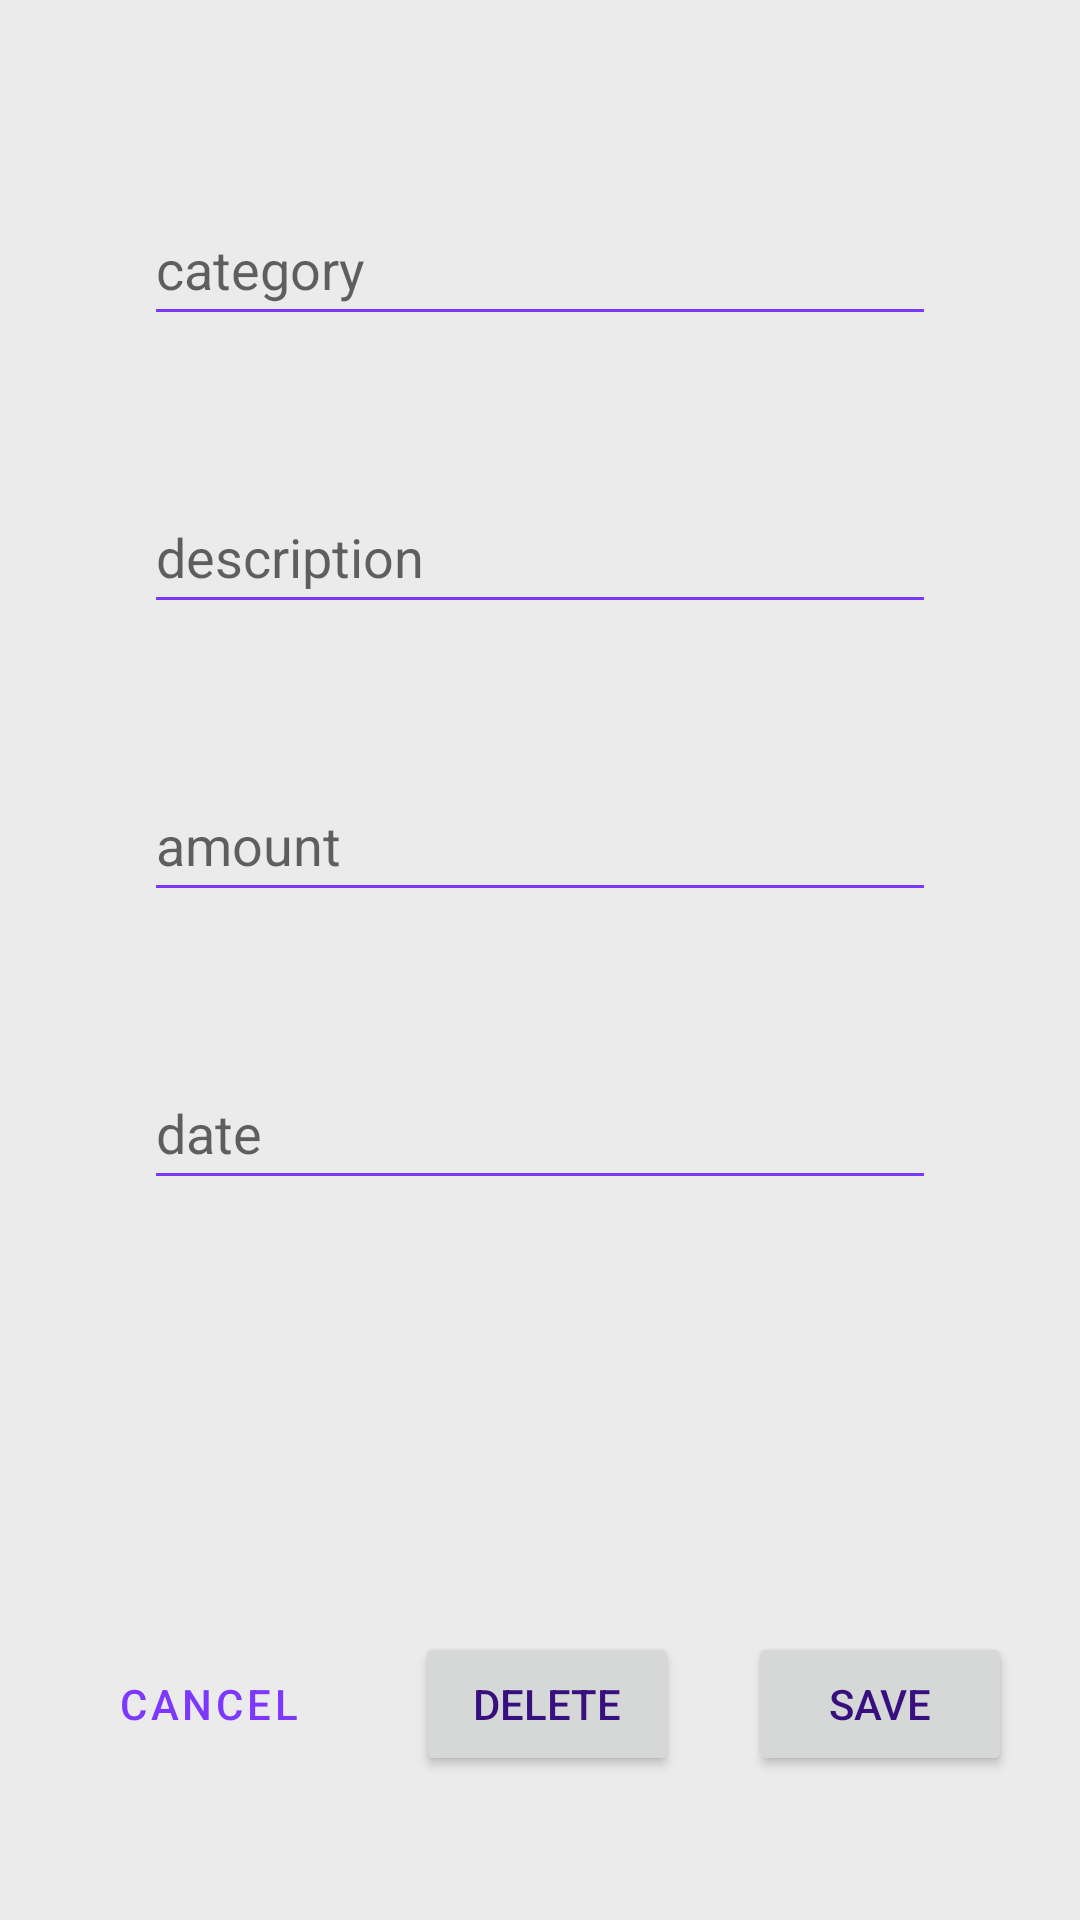

Reconstruct the res/layout file that produces this screen, plus the resources it refers to.
<!-- AndroidManifest.xml: application theme Theme.BudgeIt -->
<!-- res/layout/activity_item.xml -->
<?xml version="1.0" encoding="utf-8"?>
<androidx.constraintlayout.widget.ConstraintLayout xmlns:android="http://schemas.android.com/apk/res/android"
    xmlns:app="http://schemas.android.com/apk/res-auto"
    xmlns:tools="http://schemas.android.com/tools"
    android:id="@+id/layout_activity_item"
    android:layout_width="match_parent"
    android:layout_height="match_parent"
    tools:context=".activities.ItemActivity">

    <com.google.android.material.textfield.TextInputEditText
        android:id="@+id/item_input_category"
        android:layout_width="match_parent"
        android:layout_height="wrap_content"
        android:layout_marginStart="48dp"
        android:layout_marginTop="64dp"
        android:layout_marginEnd="48dp"
        android:hint="@string/category"
        android:minHeight="48dp"
        android:singleLine="true"
        app:layout_constraintEnd_toEndOf="parent"
        app:layout_constraintHorizontal_bias="1.0"
        app:layout_constraintStart_toStartOf="parent"
        app:layout_constraintTop_toTopOf="parent" />

    <com.google.android.material.textfield.TextInputEditText
        android:id="@+id/item_input_description"
        android:layout_width="0dp"
        android:layout_height="wrap_content"
        android:layout_marginTop="48dp"
        android:hint="@string/description"
        android:minHeight="48dp"
        app:layout_constraintEnd_toEndOf="@+id/item_input_category"
        app:layout_constraintStart_toStartOf="@+id/item_input_category"
        app:layout_constraintTop_toBottomOf="@+id/item_input_category" />

    <com.google.android.material.textfield.TextInputEditText
        android:id="@+id/item_input_amount"
        android:layout_width="0dp"
        android:layout_height="wrap_content"
        android:layout_marginTop="48dp"
        android:hint="@string/amount"
        android:inputType="numberDecimal"
        android:minHeight="48dp"
        app:layout_constraintEnd_toEndOf="@+id/item_input_description"
        app:layout_constraintStart_toStartOf="@+id/item_input_description"
        app:layout_constraintTop_toBottomOf="@+id/item_input_description" />

    <com.google.android.material.textfield.TextInputEditText
        android:id="@+id/item_input_date"
        android:layout_width="0dp"
        android:layout_height="wrap_content"
        android:layout_marginTop="48dp"
        android:hint="@string/date"
        android:inputType="date"
        android:minHeight="48dp"
        android:singleLine="true"
        app:boxStrokeWidth="3dp"
        app:boxStrokeWidthFocused="3dp"
        app:layout_constraintEnd_toEndOf="@+id/item_input_amount"
        app:layout_constraintStart_toStartOf="@+id/item_input_amount"
        app:layout_constraintTop_toBottomOf="@+id/item_input_amount" />

    <Button
        android:id="@+id/item_button_save"
        android:layout_width="wrap_content"
        android:layout_height="wrap_content"
        android:layout_marginBottom="48dp"
        android:text="@string/save"
        app:cornerRadius="0dp"
        app:layout_constraintBottom_toBottomOf="parent"
        app:layout_constraintEnd_toEndOf="parent"
        app:layout_constraintHorizontal_bias="0.5"
        app:layout_constraintStart_toEndOf="@+id/item_button_delete" />

    <Button
        android:id="@+id/item_button_delete"
        android:layout_width="wrap_content"
        android:layout_height="wrap_content"
        android:layout_marginBottom="48dp"
        android:text="@string/delete"
        app:cornerRadius="0dp"
        app:layout_constraintBottom_toBottomOf="parent"
        app:layout_constraintEnd_toStartOf="@+id/item_button_save"
        app:layout_constraintHorizontal_bias="0.5"
        app:layout_constraintStart_toEndOf="@+id/item_button_cancel" />

    <Button
        android:id="@+id/item_button_cancel"
        style="?attr/materialButtonOutlinedStyle"
        android:layout_width="wrap_content"
        android:layout_height="wrap_content"
        android:layout_marginBottom="48dp"
        android:text="@string/cancel"
        app:cornerRadius="0dp"
        app:layout_constraintBottom_toBottomOf="parent"
        app:layout_constraintEnd_toStartOf="@+id/item_button_delete"
        app:layout_constraintHorizontal_bias="0.5"
        app:layout_constraintStart_toStartOf="parent"
        app:strokeColor="@color/primary_light"
        app:strokeWidth="3dp" />

</androidx.constraintlayout.widget.ConstraintLayout>
<!-- resources referenced by this layout -->
<resources>
  <string name="amount">amount</string>
  <string name="cancel">cancel</string>
  <string name="category">category</string>
  <string name="date">date</string>
  <string name="delete">delete</string>
  <string name="description">description</string>
  <string name="save">save</string>
  <style name="Theme.BudgeIt" parent="Theme.MaterialComponents.Light.NoActionBar">
          
          <item name="colorPrimary">@color/primaryColor</item>
          <item name="colorPrimaryVariant">@color/primaryColor</item>
          <item name="colorOnPrimary">@color/backgroundLight</item>
          <item name="android:colorBackground">@color/backgroundLight</item>
          <item name="colorOnBackground">@color/font_light</item>
          <item name="colorSurface">@color/primaryColor</item>
          <item name="colorOnSurface">@color/backgroundLight</item>
  
          <item name="colorControlActivated">@color/font_light</item>
          <item name="colorControlNormal">@color/primaryColor</item>
          <item name="strokeWidth">3dp</item>
          <item name="strokeColor">@color/primaryColor</item>
          <item name="android:textColor">@color/font_light</item>
  
          
          <item name="colorSecondary">@color/primaryColor</item>
          <item name="colorOnSecondary">@color/backgroundLight</item>
  
          <item name="android:popupBackground">@color/offBackground</item>
  
          
          <item name="android:statusBarColor" tools:targetApi="l">?attr/colorPrimary</item>
  
      </style>
  <color name="primaryColor">#7D37FF</color>
  <color name="backgroundLight">#ECEBEB</color>
  <color name="font_light">#370F7E</color>
</resources>
